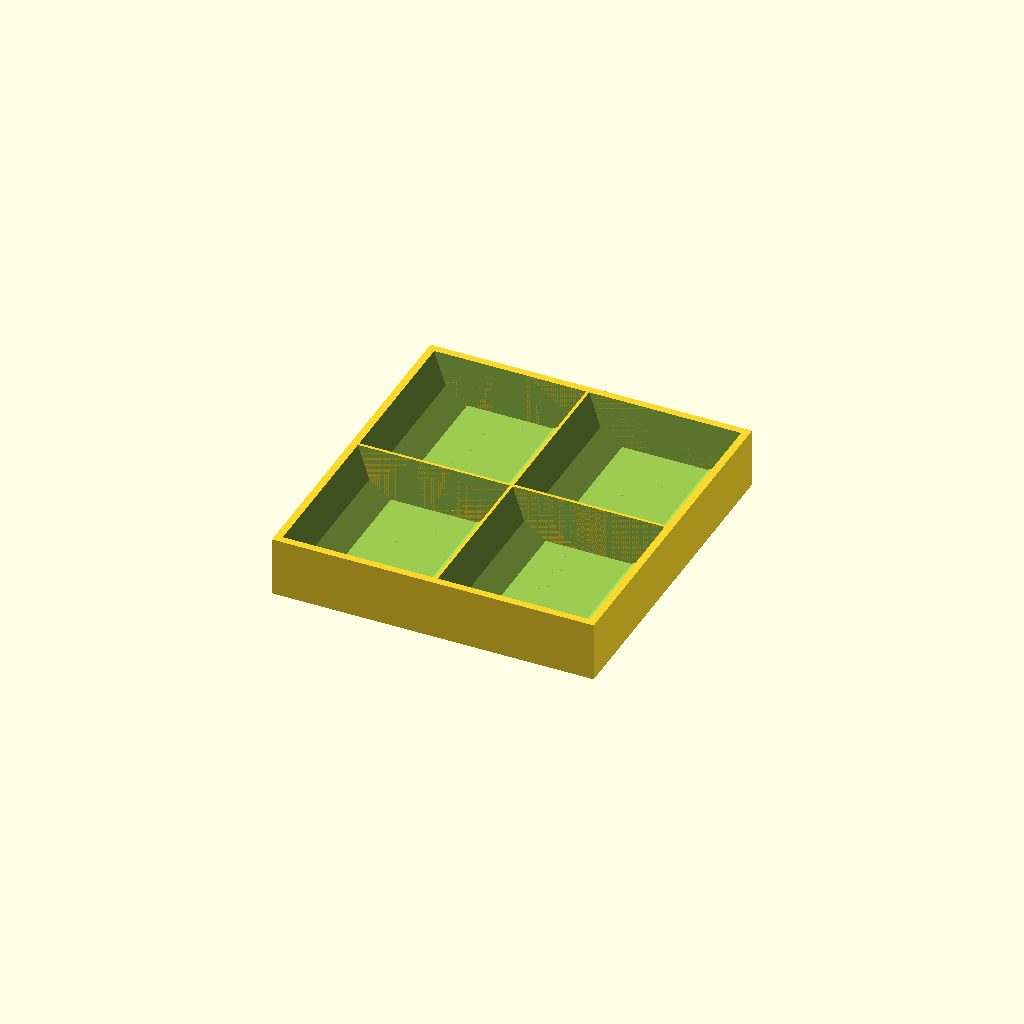
Cell 1: the model at its default parameters.
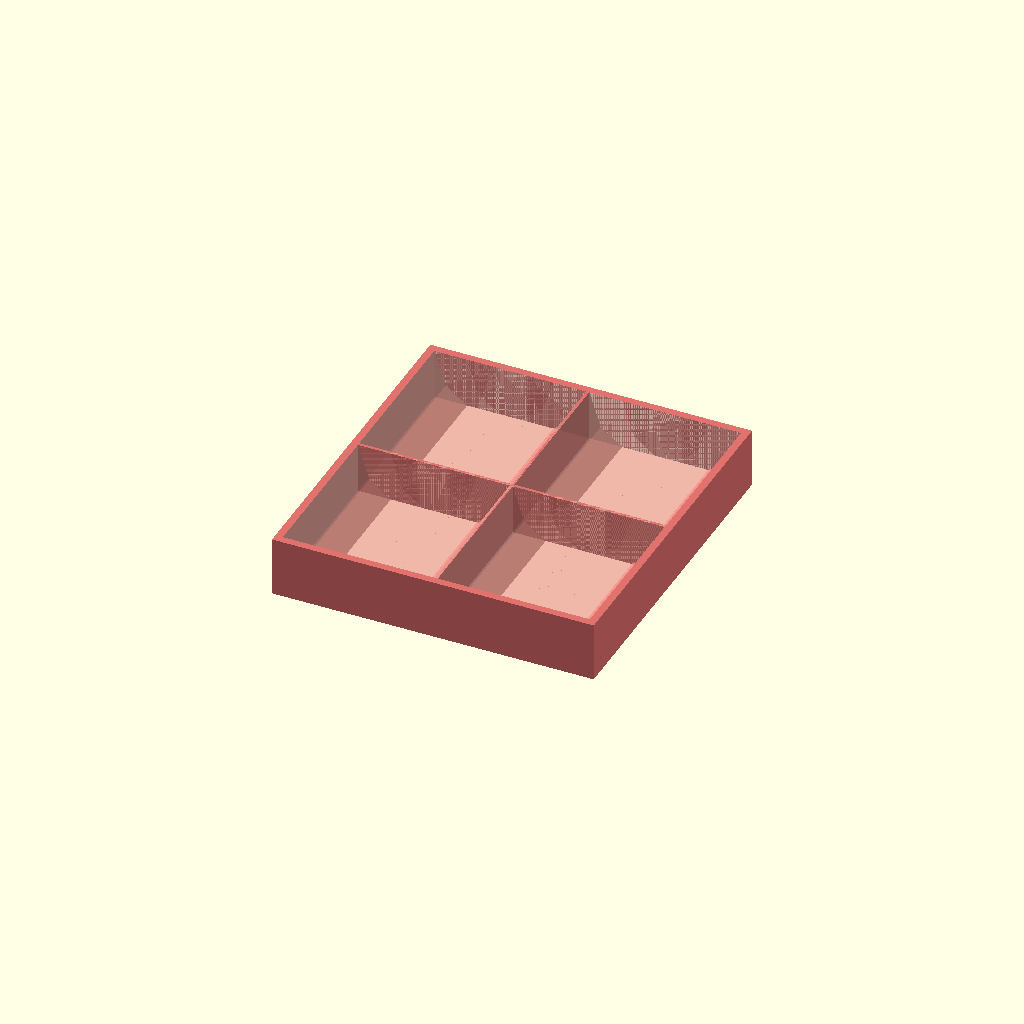
Cell 2: the same model with g_b_visualization = true.
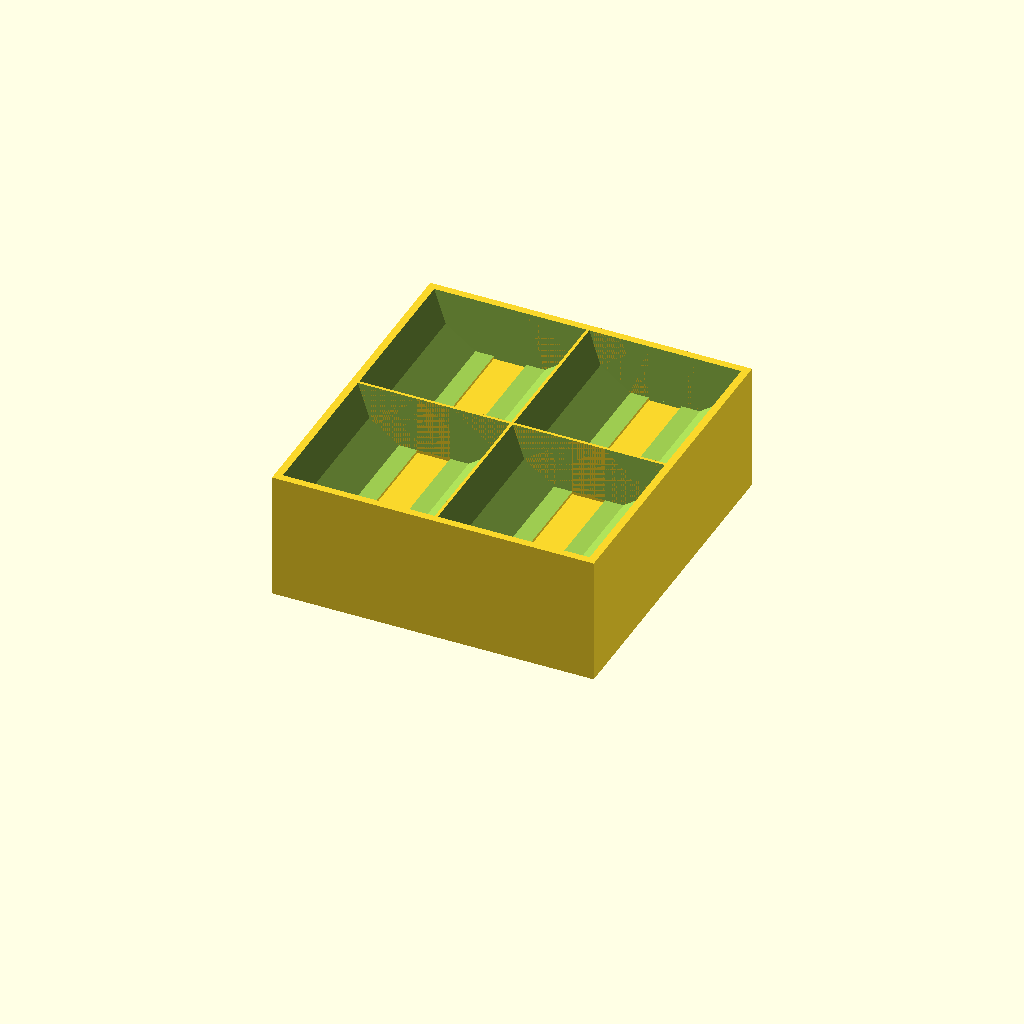
Cell 3: the same model with insert_height = 46.
All cells are drawn from one camera (rotation 55°, 0°, 25°, orthographic, colour scheme Cornfield), so only the parameter changes between them.
OpenSCAD source file inserts/games/blackout-hk/coinbox_internals.scad:
include <../../The-Boardgame-Insert-Toolkit.v2.45/boardgame_insert_toolkit_lib.2.scad>;

coin_diametre = 25;

insert_height = 23;
insert_width = 108;
insert_depth = 114;

box_height = insert_height - 3;
box_width = (insert_width);
box_depth = insert_depth;

scout_tile_xy = 22.7;
scout_tile_thickness = 1.95;
scout_tile_compartment_depth = scout_tile_thickness * 8;

// determines whether lids are output.
g_b_print_lid = false;

// determines whether boxes are output.
g_b_print_box = true; 

// Focus on one box
g_isolated_print_box = ""; 

// Used to visualize how all of the boxes fit together. 
g_b_visualization = false;          
        
// this is the outer wall thickness.
//Default = 1.5mm
g_wall_thickness = 3;

// The tolerance value is extra space put between planes of the lid and box that fit together.
// Increase the tolerance to loosen the fit and decrease it to tighten it.
//
// Note that the tolerance is applied exclusively to the lid.
// So if the lid is too tight or too loose, change this value ( up for looser fit, down for tighter fit ) and 
// you only need to reprint the lid.
// 
// The exception is the stackable box, where the bottom of the box is the lid of the box below,
// in which case the tolerance also affects that box bottom.
//
g_tolerance = 0.15;

// This adjusts the position of the lid detents downward. 
// The larger the value, the bigger the gap between the lid and the box.
g_tolerance_detents_pos = 0.1;


data =
[
	[   "simple box",
		[
			[ BOX_SIZE_XYZ, [box_width, box_depth, box_height] ],
			[ BOX_STACKABLE_B, f ],
			[ BOX_NO_LID_B, true ],
			
			[ BOX_COMPONENT,
				[ // Dice + starting player marker
					[ CMP_COMPARTMENT_SIZE_XYZ,  [ box_width/2-g_wall_thickness,box_depth/2-g_wall_thickness,20 ] ],
					[ CMP_NUM_COMPARTMENTS_XY, [2, 2]],
					//[ POSITION_XY, [-1,scout_tile_xy*2+g_wall_thickness*2]],
					[ CMP_SHAPE, FILLET ],
					[ CMP_FILLET_RADIUS, 20 ],
				]
			],
		]
	],
];


MakeAll();
Parameter table extracted from the source (name, type, default, range or options):
coin_diametre: number, default 25
insert_height: number, default 23
insert_width: number, default 108
insert_depth: number, default 114
scout_tile_xy: number, default 22.7
scout_tile_thickness: number, default 1.95
g_b_print_lid: bool, default false
g_b_print_box: bool, default true
g_isolated_print_box: string, default ""
g_b_visualization: bool, default false
g_wall_thickness: number, default 3
g_tolerance: number, default 0.15
g_tolerance_detents_pos: number, default 0.1
